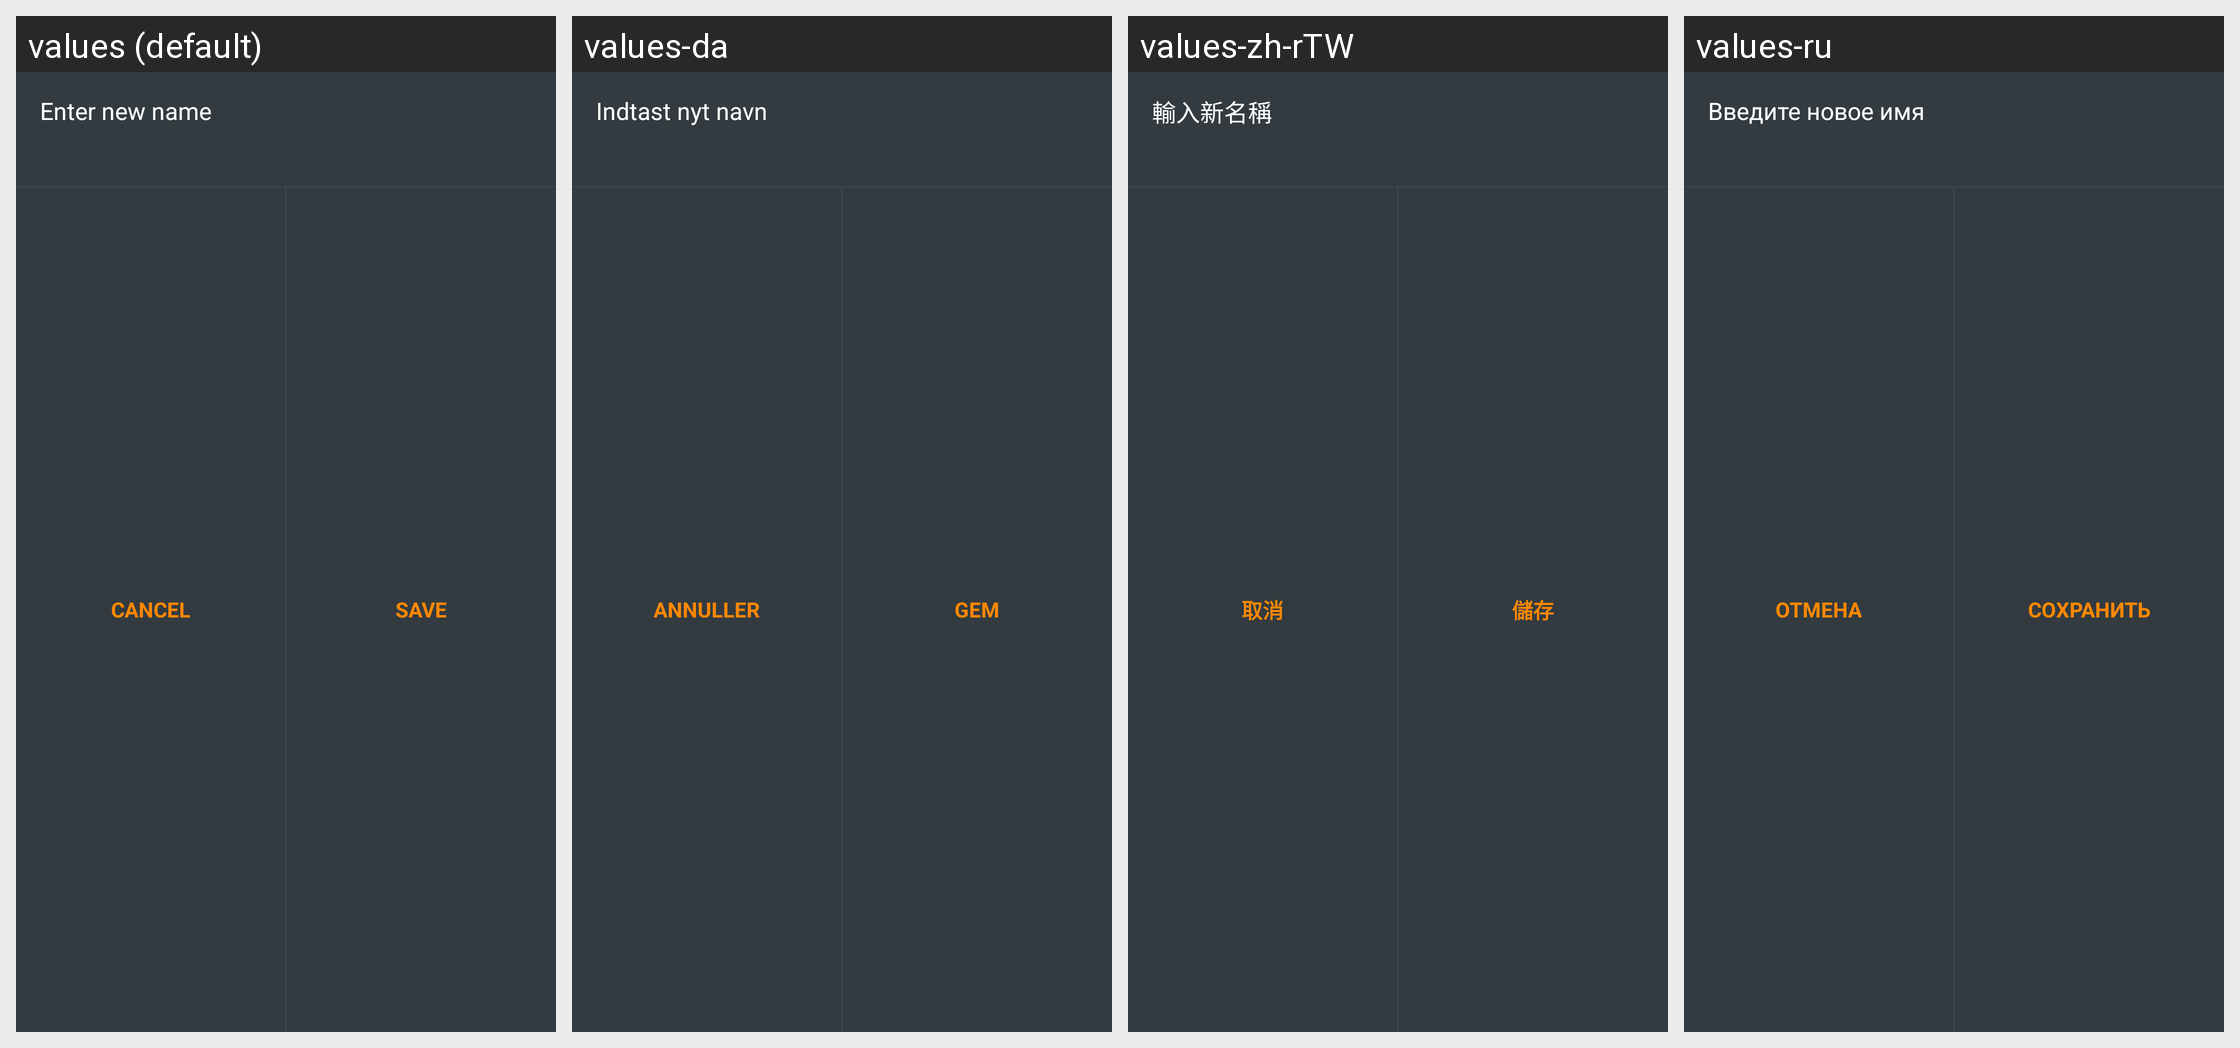

Translations of the strings shown on this Android screen, per locale in the grid:
Android screen res/layout/fragment_rename_marker_bottom_sheet_dialog.xml rendered under 4 locales, left to right: values (default), values-da, values-zh-rTW, values-ru. Device: Nexus 5 (rendered at 1080×1920; each locale shown at half size, 540×960, under a caption strip naming it); theme OsmandDarkTheme.
Other locales in the repository, not shown: values-af, values-ar, values-az, values-be, values-be-rBY, values-bg, values-bn, values-bs, values-ca, values-cs, values-cy, values-de, values-el, values-en-rGB, values-eo, values-es, values-es-rAR, values-es-rUS, values-et, values-eu, values-fa, values-fi, values-fr, values-gl, values-he, values-hr, values-hu, values-hy, values-id, values-is, values-it, values-ja, values-ka, values-kn, values-ko, values-ku, values-lt, values-lv, values-ml, values-mr, values-nb, values-nl, values-nn, values-pl, values-pt, values-pt-rBR, values-ro, values-sc, values-sk, values-sl, values-sq, values-sr, values-sv, values-tr, values-uk, values-vi, values-zh-rCN.
Strings drawn on this screen, with the default value and each locale's value (text and hints the layout hard-codes, and strings that could not be matched under every locale, appear in the picture but are not listed):

enter_new_name
  values: Enter new name
  values-da: Indtast nyt navn
  values-zh-rTW: 輸入新名稱
  values-ru: Введите новое имя

shared_string_cancel
  values: Cancel
  values-da: Annuller
  values-zh-rTW: 取消
  values-ru: Отмена

shared_string_save
  values: Save
  values-da: Gem
  values-zh-rTW: 儲存
  values-ru: Сохранить
